Run: headless pygame with SDL's dummy video driver; simulated clock (each Clock.tick advances the game by its frame time, no real sleeping); random seed 0; keys injected as events and as key.get_pressed() state; mouse plan: one left click at the window centre at the start of phase 2, then a move to the lower-right quarter at the start of phase 3.
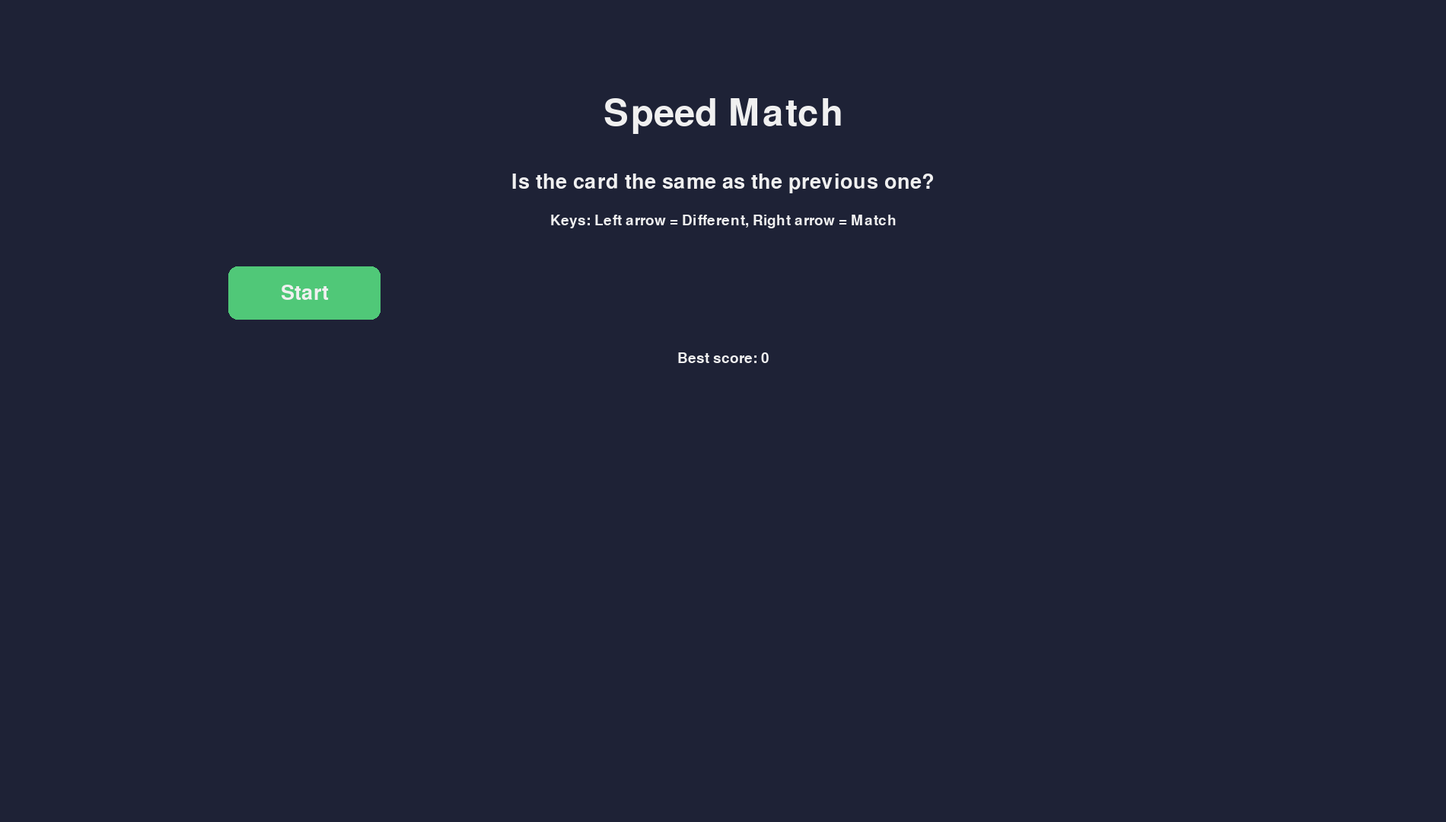
Frame 1 of 4 · flips 1–60 · no input
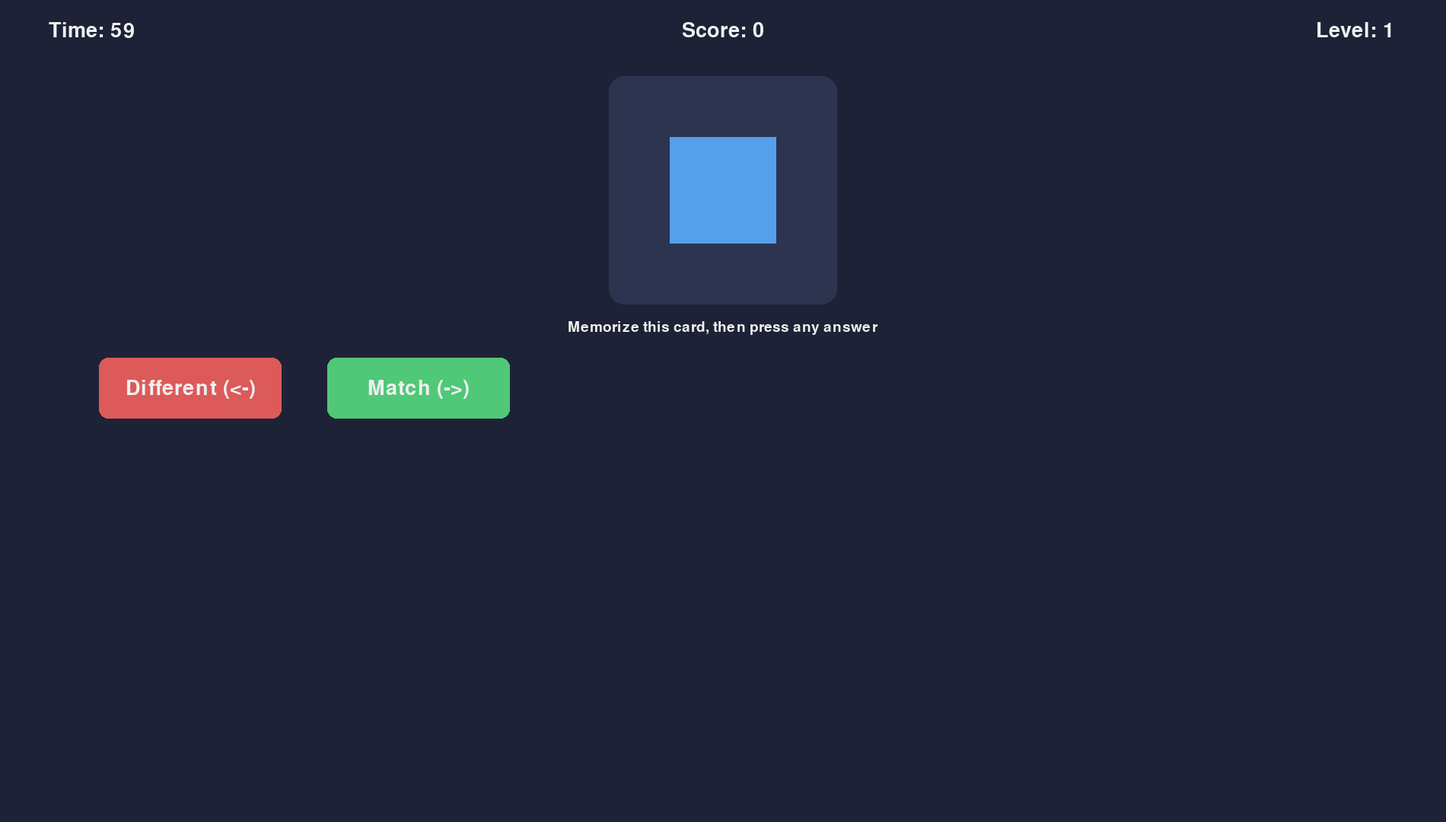
Frame 2 of 4 · flips 61–180 · clicked the window centre · tapped SPACE, RETURN · held RIGHT (→), D
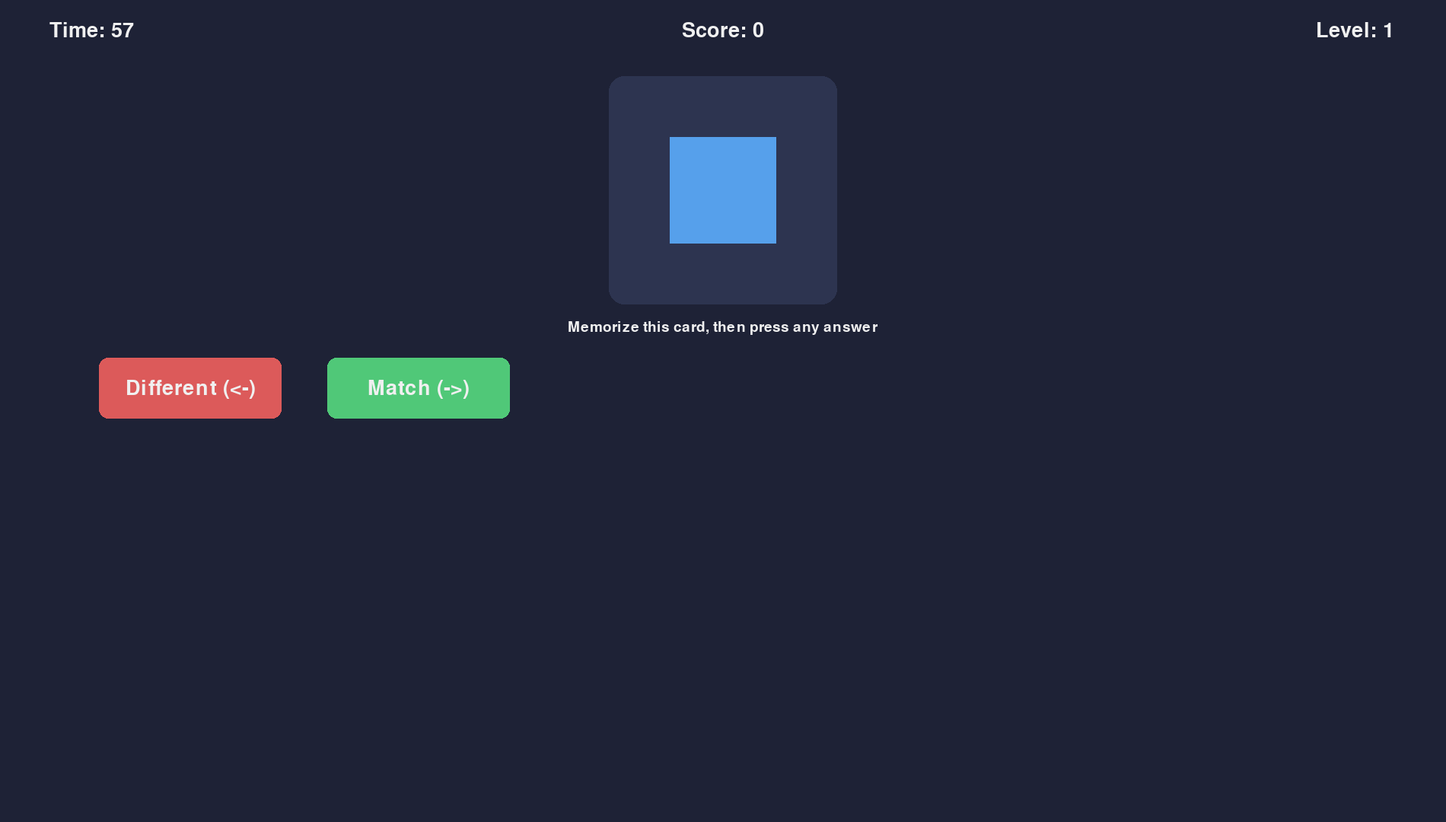
Frame 3 of 4 · flips 181–300 · moved the mouse to the lower-right quarter · held DOWN (↓), S
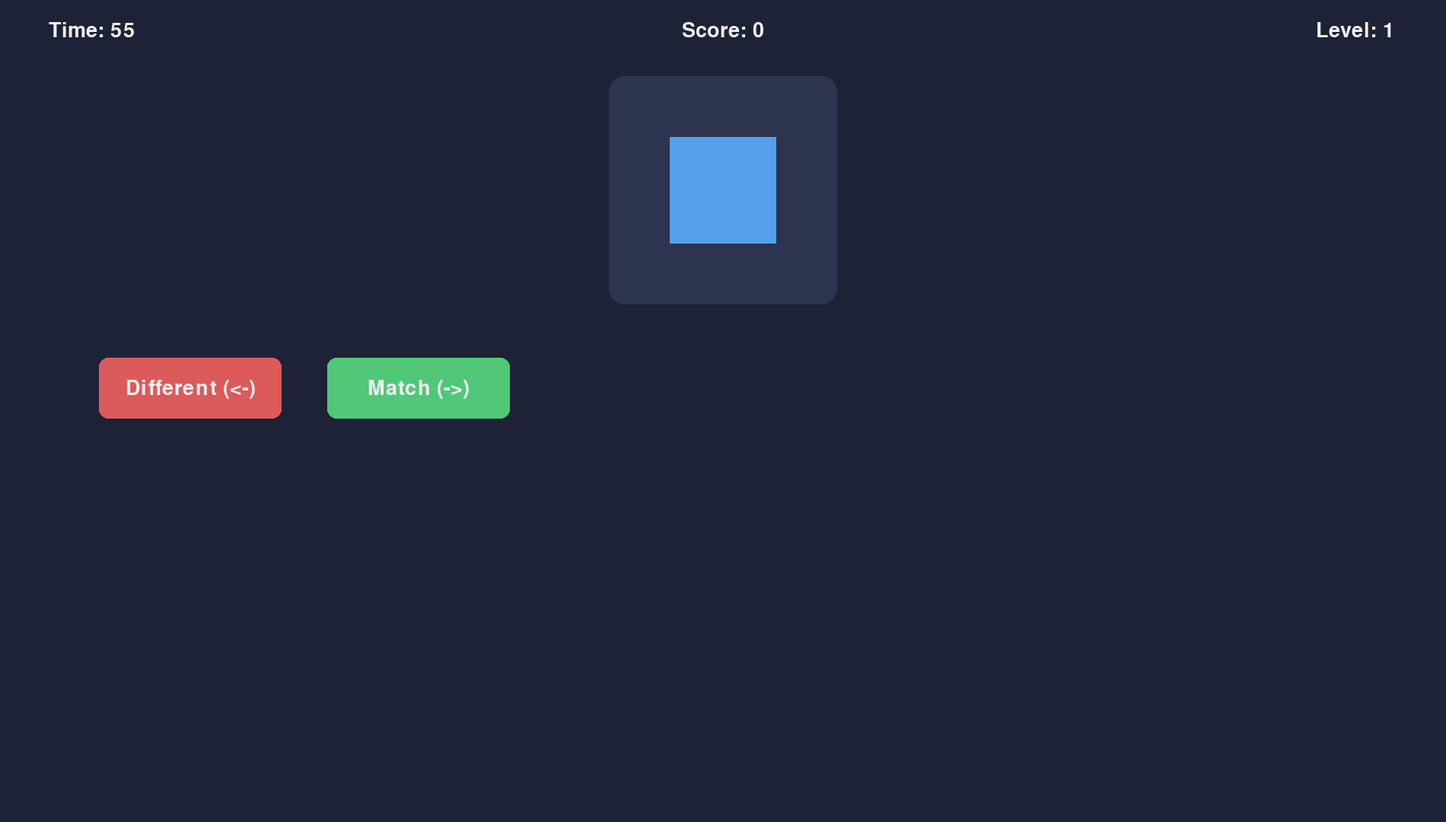
Frame 4 of 4 · flips 301–420 · held LEFT (←), A, UP (↑), W

The pygame program that drew these frames:


import math
import random
import sys      
from abc import ABC, abstractmethod     

import pygame

class Settings:

    WIDTH = 1900                 
    HEIGHT = 1080                
    FPS = 60                    
    GAME_DURATION = 60          
    CORRECT_PER_LEVEL = 5       
    MAX_VARIETY = 4             
    MATCH_CHANCE = 0.5          
    FEEDBACK_TIME = 0.35        


    BASE_POINTS = 10            
    WRONG_PENALTY = 5           


    BG = (30, 34, 54)
    PANEL = (45, 52, 80)
    WHITE = (240, 240, 240)
    GREEN = (80, 200, 120)
    RED = (220, 90, 90)


    CARD_COLORS = [
        (235, 87, 87),     
        (86, 160, 235),    
        (250, 200, 70),    
        (120, 210, 130),   
    ]

class Shape(ABC):


    @abstractmethod
    def draw(self, surface, color, center, size):
        """کشیدن شکل روی سطح مورد نظر."""


    def __eq__(self, other):
        return type(self) is type(other)

    def __hash__(self):
        return hash(type(self))


class Circle(Shape):
    def draw(self, surface, color, center, size):
        pygame.draw.circle(surface, color, center, size)


class Square(Shape):
    def draw(self, surface, color, center, size):
        cx, cy = center
        pygame.draw.rect(surface, color, (cx - size, cy - size, size * 2, size * 2))


class Triangle(Shape):
    def draw(self, surface, color, center, size):
        cx, cy = center
        points = [(cx, cy - size), (cx - size, cy + size), (cx + size, cy + size)]
        pygame.draw.polygon(surface, color, points)


class Diamond(Shape):
    def draw(self, surface, color, center, size):
        cx, cy = center
        points = [(cx, cy - size), (cx + size, cy), (cx, cy + size), (cx - size, cy)]
        pygame.draw.polygon(surface, color, points)

class Card:

    def __init__(self, shape, color):

        self._shape = shape
        self._color = color

    @property
    def shape(self):
        return self._shape

    @property
    def color(self):
        return self._color

    def matches(self, other):
        return self._shape == other.shape and self._color == other.color

    def draw(self, surface, center, size=70):
        self._shape.draw(surface, self._color, center, size)

class CardFactory:

    def __init__(self, shapes, colors):
        self._shapes = shapes      
        self._colors = colors      

    def create_random(self, variety):
        shape = random.choice(self._shapes[:variety])
        color = random.choice(self._colors[:variety])
        return Card(shape, color)

    def create_next(self, previous, variety, match_chance):

        if previous is not None and random.random() < match_chance:
            return Card(previous.shape, previous.color)
        return self.create_random(variety)





class LevelManager:

    def __init__(self, correct_per_level, max_variety):
        self._correct_per_level = correct_per_level
        self._max_variety = max_variety
        self._correct_count = 0

    def register_correct(self):
        self._correct_count += 1

    @property
    def level(self):
        return 1 + self._correct_count // self._correct_per_level

    @property
    def variety(self):
        return min(self.level + 1, self._max_variety)


class ScoreBoard:

    def __init__(self):
        self._best = 0          
        self.reset()

    def reset(self):
        self._score = 0
        self._streak = 0
        self._correct = 0
        self._total = 0

    def register_correct(self):
        self._correct += 1
        self._total += 1
        self._streak += 1

        self._score += Settings.BASE_POINTS + self._streak

    def register_wrong(self):
        self._total += 1
        self._streak = 0
        self._score = max(0, self._score - Settings.WRONG_PENALTY)

    def finish(self):
        self._best = max(self._best, self._score)

    @property
    def score(self):
        return self._score

    @property
    def best(self):
        return self._best

    @property
    def correct(self):
        return self._correct

    @property
    def total(self):
        return self._total

    @property
    def accuracy(self):
        return (self._correct / self._total * 100) if self._total else 0


class Timer:

    def __init__(self, duration):
        self._duration = duration
        self._remaining = duration

    def reset(self):
        self._remaining = self._duration

    def update(self, dt):
        self._remaining = max(0, self._remaining - dt)

    @property
    def finished(self):
        return self._remaining <= 0

    @property
    def display_seconds(self):
        return math.ceil(self._remaining)


class FeedbackFlash:

    def __init__(self, duration):
        self._duration = duration
        self._timer = 0
        self._color = None

    def trigger(self, color):
        self._color = color
        self._timer = self._duration

    def update(self, dt):
        if self._timer > 0:
            self._timer -= dt

    def reset(self):
        self._timer = 0
        self._color = None

    def current_color(self, default):
        return self._color if self._timer > 0 else default

class TextRenderer:

    def __init__(self):

        self._fonts = {
            "big": pygame.font.Font(None, 72),
            "normal": pygame.font.Font(None, 40),
            "small": pygame.font.Font(None, 28),
        }

    def draw(self, surface, text, size, center, color=Settings.WHITE):
        label = self._fonts[size].render(text, True, color)
        surface.blit(label, label.get_rect(center=center))


class Button:

    def __init__(self, rect, text, color):
        self._rect = pygame.Rect(rect)
        self._text = text
        self._color = color

    def draw(self, surface, text_renderer):
        pygame.draw.rect(surface, self._color, self._rect, border_radius=12)
        text_renderer.draw(surface, self._text, "normal", self._rect.center)

    def is_clicked(self, event):
        return (event.type == pygame.MOUSEBUTTONDOWN
                and event.button == 1
                and self._rect.collidepoint(event.pos))

class Scene(ABC):
    
    def __init__(self, game):
        self._game = game      

    def on_enter(self):
        """هر بار که این صحنه فعال می‌شه صدا زده می‌شه."""

    @abstractmethod
    def handle_event(self, event):
        """پردازش یک رویداد (کلیک، کلید و...)."""

    def update(self, dt):
        """به‌روزرسانی منطق؛ پیش‌فرض کاری نمی‌کنه."""

    @abstractmethod
    def draw(self, surface):
        """رسم صحنه روی صفحه."""


class MenuScene(Scene):

    def __init__(self, game):
        super().__init__(game)
        self._start_button = Button((300, 350, 200, 70), "Start", Settings.GREEN)

    def handle_event(self, event):
        space_pressed = event.type == pygame.KEYDOWN and event.key == pygame.K_SPACE
        if self._start_button.is_clicked(event) or space_pressed:
            self._game.change_scene("play")

    def draw(self, surface):
        text = self._game.text
        cx = Settings.WIDTH // 2
        text.draw(surface, "Speed Match", "big", (cx, 150))
        text.draw(surface, "Is the card the same as the previous one?", "normal", (cx, 240))
        text.draw(surface, "Keys: Left arrow = Different, Right arrow = Match", "small", (cx, 290))
        self._start_button.draw(surface, text)
        text.draw(surface, f"Best score: {self._game.scoreboard.best}", "small", (cx, 470))


class PlayScene(Scene):

    def __init__(self, game):
        super().__init__(game)

        self._factory = CardFactory([Circle(), Square(), Triangle(), Diamond()],
                                    Settings.CARD_COLORS)
        self._levels = LevelManager(Settings.CORRECT_PER_LEVEL, Settings.MAX_VARIETY)
        self._timer = Timer(Settings.GAME_DURATION)
        self._flash = FeedbackFlash(Settings.FEEDBACK_TIME)
        self._diff_button = Button((130, 470, 240, 80), "Different (<-)", Settings.RED)
        self._match_button = Button((430, 470, 240, 80), "Match (->)", Settings.GREEN)
        self._previous = None
        self._current = None

    def on_enter(self):
        self._game.scoreboard.reset()
        self._levels = LevelManager(Settings.CORRECT_PER_LEVEL, Settings.MAX_VARIETY)
        self._timer.reset()
        self._flash.reset()
        self._previous = None
        self._current = self._factory.create_random(self._levels.variety)

    def _answer(self, says_match):
        board = self._game.scoreboard
        if self._previous is not None:
            actually_match = self._current.matches(self._previous)
            if actually_match == says_match:
                board.register_correct()
                self._levels.register_correct()
                self._flash.trigger(Settings.GREEN)
            else:
                board.register_wrong()
                self._flash.trigger(Settings.RED)

        self._previous = self._current
        self._current = self._factory.create_next(
            self._previous, self._levels.variety, Settings.MATCH_CHANCE)

    def handle_event(self, event):
        is_key = event.type == pygame.KEYDOWN
        if self._match_button.is_clicked(event) or (is_key and event.key == pygame.K_RIGHT):
            self._answer(True)
        elif self._diff_button.is_clicked(event) or (is_key and event.key == pygame.K_LEFT):
            self._answer(False)

    def update(self, dt):
        self._timer.update(dt)
        self._flash.update(dt)
        if self._timer.finished:

            self._game.scoreboard.finish()
            self._game.change_scene("result")

    def draw(self, surface):
        text = self._game.text
        board = self._game.scoreboard

        text.draw(surface, f"Time: {self._timer.display_seconds}", "normal", (120, 40))
        text.draw(surface, f"Score: {board.score}", "normal", (Settings.WIDTH // 2, 40))
        text.draw(surface, f"Level: {self._levels.level}", "normal", (Settings.WIDTH - 120, 40))

        panel = pygame.Rect(0, 0, 300, 300)
        panel.center = (Settings.WIDTH // 2, 250)
        panel_color = self._flash.current_color(Settings.PANEL)
        pygame.draw.rect(surface, panel_color, panel, border_radius=20)
        self._current.draw(surface, panel.center)

        if self._previous is None:
            text.draw(surface, "Memorize this card, then press any answer", "small",
                      (Settings.WIDTH // 2, 430))

        self._diff_button.draw(surface, text)
        self._match_button.draw(surface, text)


class ResultScene(Scene):

    def handle_event(self, event):
        if event.type != pygame.KEYDOWN:
            return
        if event.key in (pygame.K_RETURN, pygame.K_r):
            self._game.change_scene("play")       
        elif event.key == pygame.K_ESCAPE:
            self._game.quit()

    def draw(self, surface):
        text = self._game.text
        board = self._game.scoreboard
        cx = Settings.WIDTH // 2
        text.draw(surface, "Time's up!", "big", (cx, 130))
        text.draw(surface, f"Score: {board.score}", "normal", (cx, 250))
        text.draw(surface, f"Best: {board.best}", "normal", (cx, 300))
        text.draw(surface, f"Accuracy: {board.accuracy:.0f}%  ({board.correct}/{board.total})",
                  "normal", (cx, 350))
        text.draw(surface, "Press Enter to play again, Esc to quit", "small", (cx, 450))

class Game:

    def __init__(self):
        pygame.init()
        self._screen = pygame.display.set_mode((Settings.WIDTH, Settings.HEIGHT))
        pygame.display.set_caption("Speed Match - Prototype")
        self._clock = pygame.time.Clock()

        self.text = TextRenderer()
        self.scoreboard = ScoreBoard()

        self._scenes = {
            "menu": MenuScene(self),
            "play": PlayScene(self),
            "result": ResultScene(self),
        }
        self._current_scene = self._scenes["menu"]

    def change_scene(self, name):
        self._current_scene = self._scenes[name]
        self._current_scene.on_enter()

    def quit(self):
        pygame.quit()
        sys.exit()

    def run(self):
        while True:

            dt = self._clock.tick(Settings.FPS) / 1000

            for event in pygame.event.get():
                if event.type == pygame.QUIT:
                    self.quit()
                self._current_scene.handle_event(event)

            self._current_scene.update(dt)

            self._screen.fill(Settings.BG)
            self._current_scene.draw(self._screen)
            pygame.display.flip()


if __name__ == "__main__":
    Game().run()
